Run: headless pygame with SDL's dummy video driver; simulated clock (each Clock.tick advances the game by its frame time, no real sleeping); random seed 0; keys injected as events and as key.get_pressed() state; no mouse input.
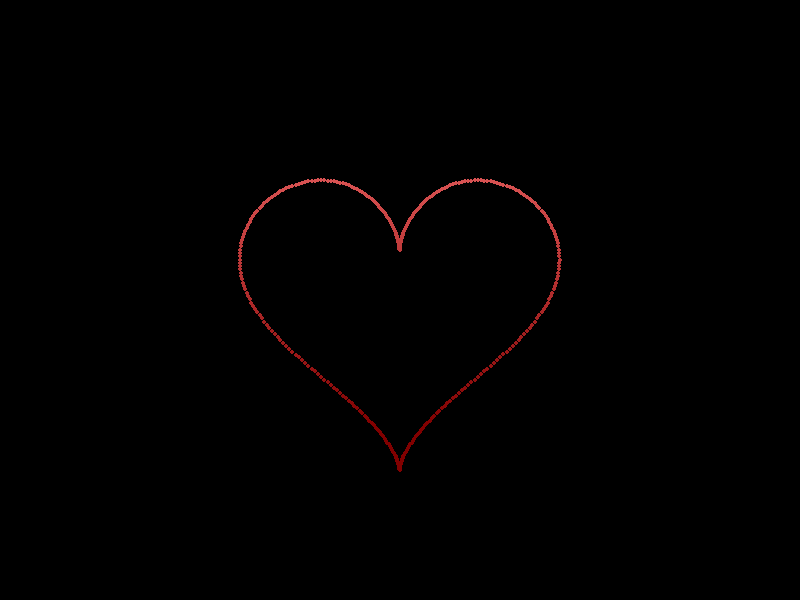
Frame 1 of 4 · flips 1–60 · no input
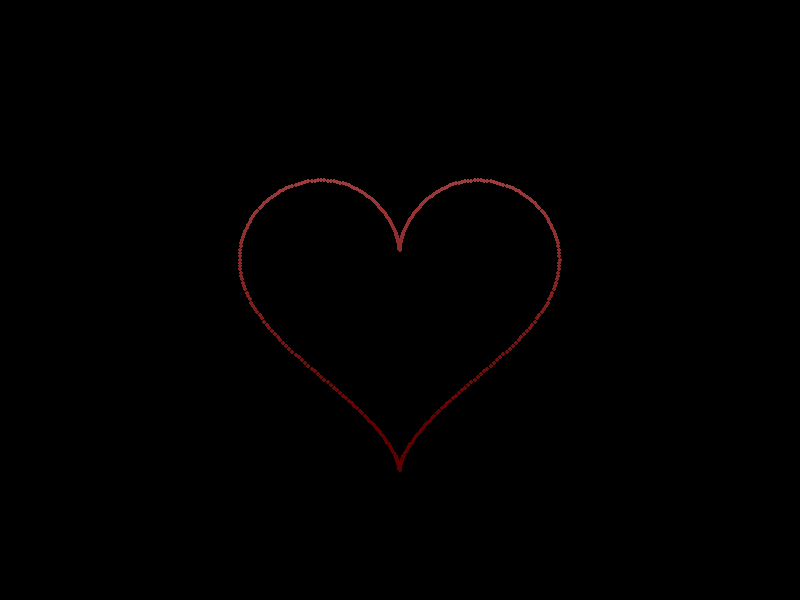
Frame 2 of 4 · flips 61–180 · tapped SPACE, RETURN · held RIGHT (→), D
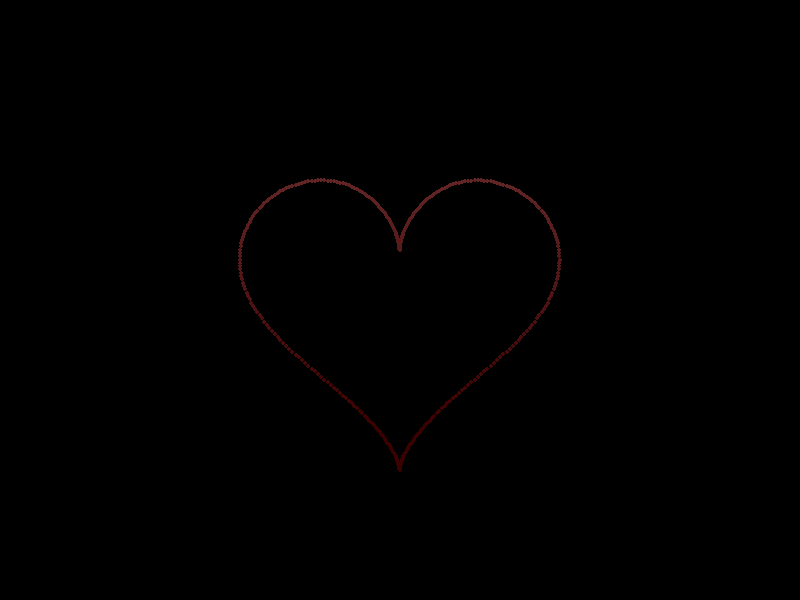
Frame 3 of 4 · flips 181–300 · held DOWN (↓), S
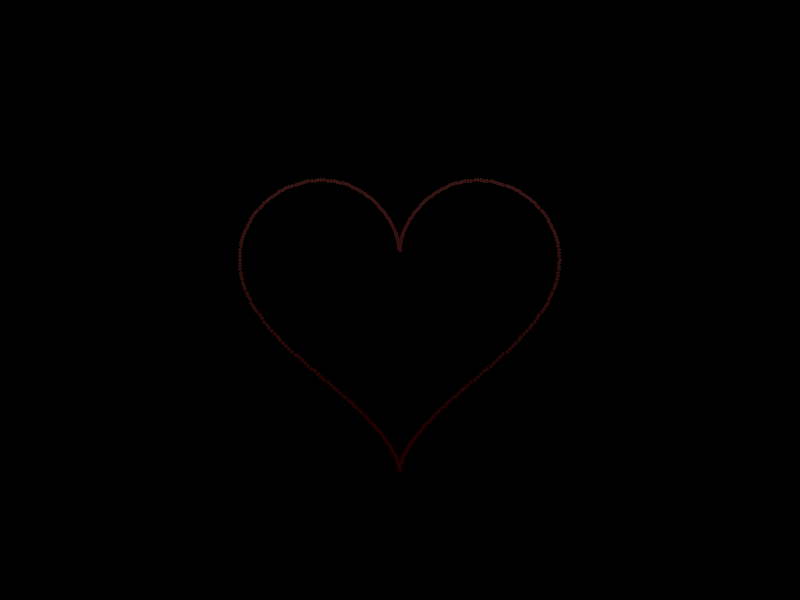
Frame 4 of 4 · flips 301–420 · held LEFT (←), A, UP (↑), W

The pygame program that drew these frames:

import pygame
import math
import sys

# Initialize pygame
pygame.init()

# Screen dimensions
WIDTH, HEIGHT = 800, 600
screen = pygame.display.set_mode((WIDTH, HEIGHT))
pygame.display.set_caption("Shining Red Heart")

# Colors

BLACK = (0, 0, 0)
RED = (255, 0, 0)
def gradient_color(start_color, end_color, factor):
    """
    Interpolates between two colors.
    Args:
        start_color: The starting color (R, G, B).
        end_color: The ending color (R, G, B).
        factor: A value between 0 and 1 indicating the blend ratio.
    Returns:
        A tuple representing the interpolated color.
    """
    return tuple(
        int(start_color[i] + (end_color[i] - start_color[i]) * factor)
        for i in range(3)
    )


# Heart function
def draw_heart(surface, start_color, end_color, x, y, size, alpha):
    points = []
    """
    Draws a solid heart shape with a gradient color.
    Args:
        surface: The surface to draw on.
        start_color: The starting color of the gradient.
        end_color: The ending color of the gradient.
        x, y: The center of the heart.
        size: The size of the heart.
        alpha: Transparency level (applies to the entire heart).
    """
    # Create a new surface for the heart with alpha transparency
    heart_surface = pygame.Surface((WIDTH, HEIGHT), pygame.SRCALPHA)

    # Calculate heart points and fill with gradient
    for angle in range(360):
        angle_rad = math.radians(angle)
        x_offset = size * (16 * math.sin(angle_rad)**3)
        y_offset = -size * (13 * math.cos(angle_rad) - 5 * math.cos(2 * angle_rad)
                            - 2 * math.cos(3 * angle_rad) - math.cos(4 * angle_rad))
        px, py = x + x_offset, y + y_offset

        # Calculate gradient factor (based on height within the heart)
        factor = (py - (y - size * 13)) / (size * 26)
        factor = max(0, min(1, factor))  # Clamp factor between 0 and 1

        # Interpolate the color for this point
        color = gradient_color(start_color, end_color, factor)

        # Draw a solid polygon by filling the surface
        pygame.draw.circle(heart_surface, (*color, alpha), (int(px), int(py)), 2)

    # Blit the heart onto the main surface
    surface.blit(heart_surface, (0, 0))

    
    # Create a new surface for the heart
    heart_surface = pygame.Surface((WIDTH, HEIGHT), pygame.SRCALPHA)

    # Draw gradient on the heart
    for i, (px, py) in enumerate(points):
        # Calculate gradient factor (top to bottom of the heart)
        factor = (py - (y - size * 13)) / (size * 26)
        factor = max(0, min(1, factor))  # Clamp factor between 0 and 1
        color = gradient_color(start_color, end_color, factor)
        pygame.draw.circle(heart_surface, (*color, alpha), (int(px), int(py)), 1)

    surface.blit(heart_surface, (0, 0))


# Main loop
clock = pygame.time.Clock()
alpha_values = list(range(50, 256, 10)) + list(range(255, 49, -10))  # Create a pulsing effect
alpha_index = 0

running = True
while running:
    screen.fill(BLACK)

    # Event handling
    for event in pygame.event.get():
        if event.type == pygame.QUIT:
            running = False
       # Define gradient colors
    start_color = (255, 100, 100)  # Light red
    end_color = (150, 0, 0)        # Dark red

    # Draw the heart with gradient effect
    alpha = alpha_values[alpha_index]
    draw_heart(screen, start_color, end_color, WIDTH // 2, HEIGHT // 2, 10, alpha)
    alpha_index = (alpha_index + 1) % len(alpha_values)

    pygame.display.flip()
    clock.tick(30)
   
pygame.quit()
sys.exit()
